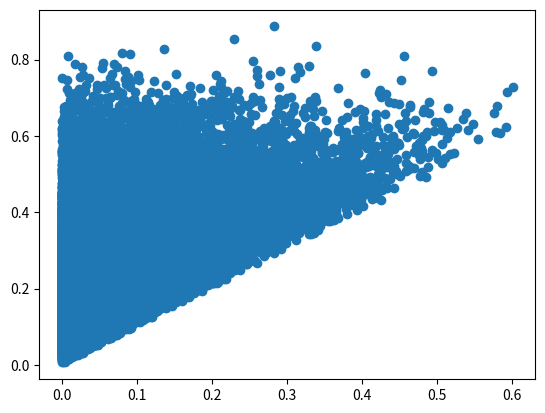

Recreate this plot in Python.
#!/usr/bin/env python3
# -*- coding: utf-8 -*-
"""
Created on Thu Feb  7 16:25:18 2019

[redacted]
"""

import matplotlib.pylab as plt
from scipy.stats import unitary_group
U = unitary_group.rvs(4, 100000)

import numpy as np

comput_basis = [np.array([1.,0.,0.,0.]), np.array([0.,1.,0.,0.]), np.array([0.,0.,1.,0.]), np.array([0.,0.,0.,1.])]
state_basis = [np.array([1.,0.,0.,0.]), np.array([0.,1.,0.,0.]), np.array([0., 0., 1/np.sqrt(2), 1/np.sqrt(2)]),np.array([0.,0.,1.,0.]), np.array([0.,0.,0.,1.])]
state_decompo = np.array([1,1,2,-1,-1])
cnot = np.array([[1.-0.j, 0., 0., 0.], [0., 1., 0., 0.], [0., 0., 0., 1.], [0., 0., 1., 0.]])

def fid1(A, T= cnot):
    d = A.shape[0]
    f = np.square(np.abs(1/d * np.trace(np.transpose(np.conj(A)).dot(T))))
    return f

def fid_cheap(A, T=cnot, basis=comput_basis):
    ev_A = [A.dot(b) for b in basis]
    ev_T = [T.dot(b) for b in basis]
    f = np.average([np.square(np.abs(np.dot(np.conj(t), a))) for a, t in zip(ev_A, ev_T)])
    return f


fs = np.array([(fid1(u), fid_cheap(u)) for u in U]) 
plt.scatter(fs[:,0], fs[:,1])